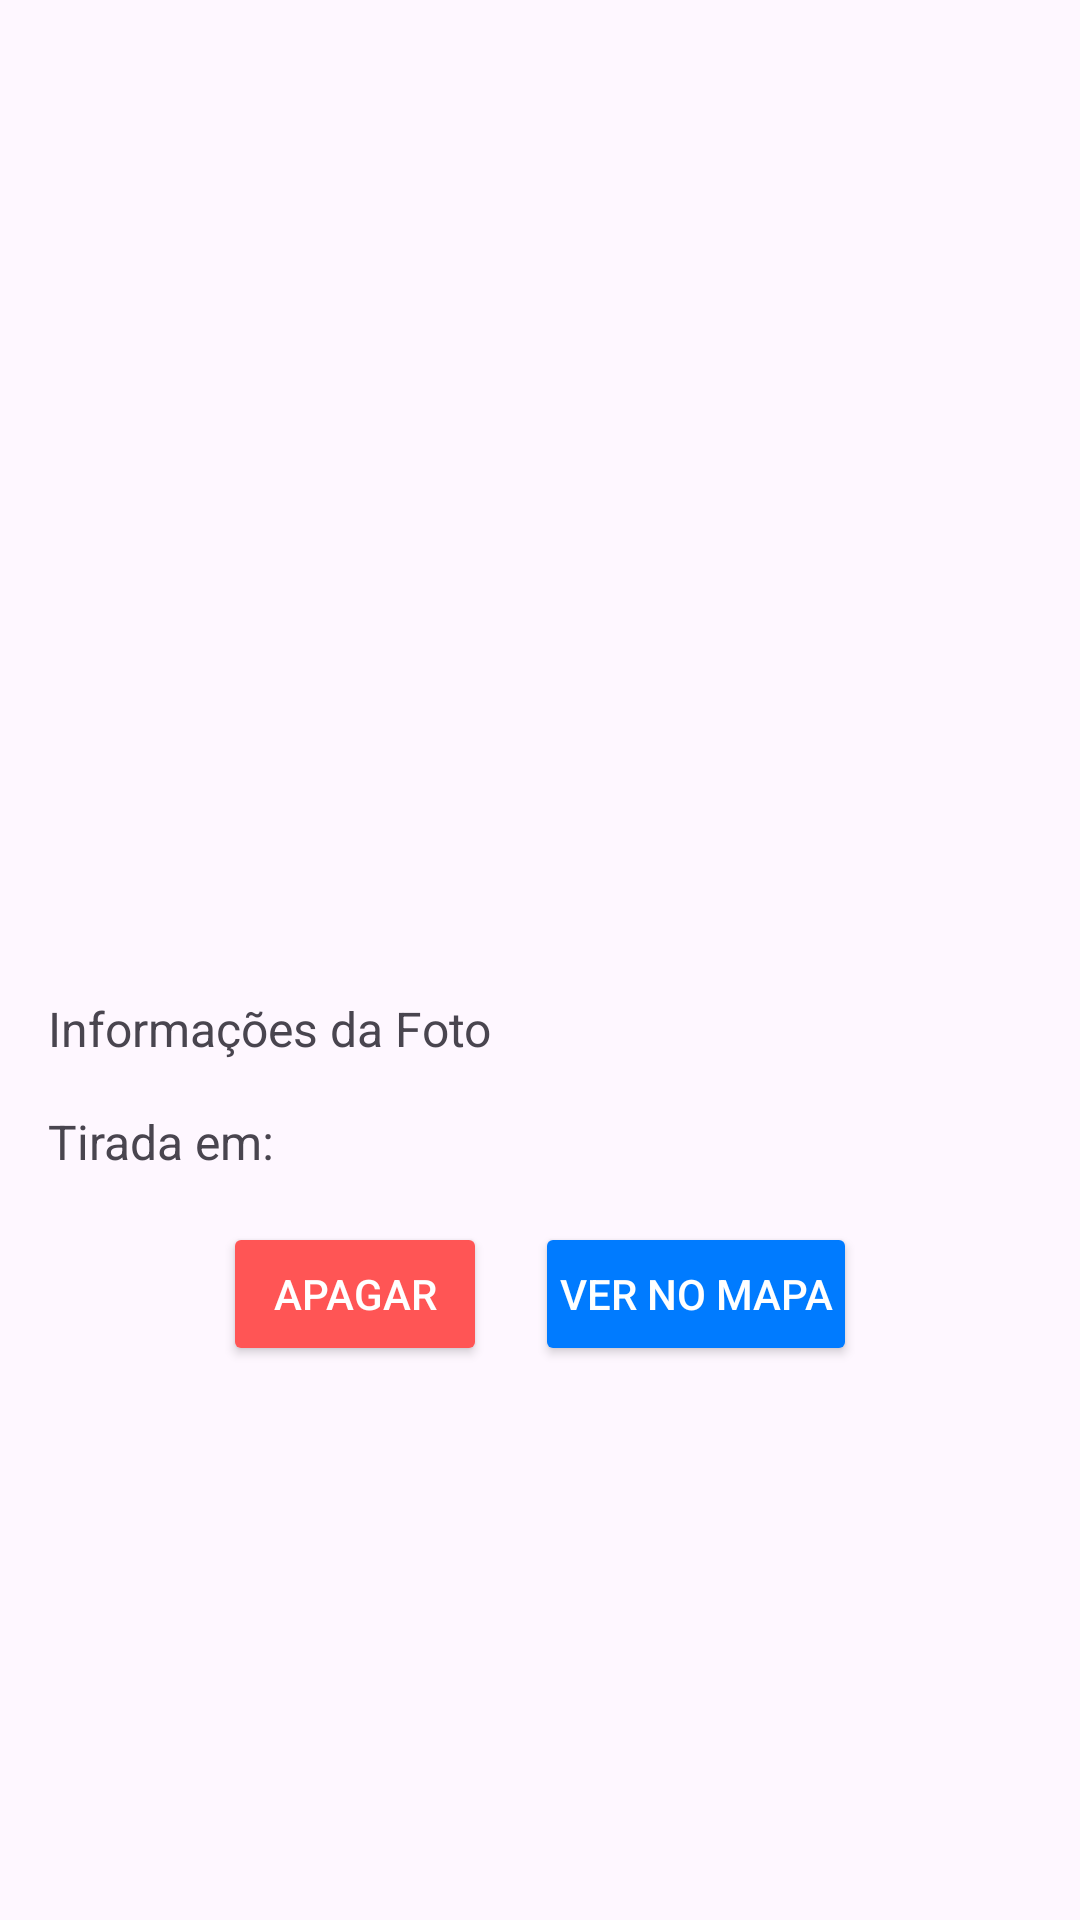

Here is an Android app screen rendered from its layout file. Give the layout XML and the strings, colors and styles it references.
<!-- AndroidManifest.xml: application theme Theme.RegistroTuristico -->
<!-- res/layout/dialog_photo_detail.xml -->
<LinearLayout xmlns:android="http://schemas.android.com/apk/res/android"
    android:layout_width="wrap_content"
    android:layout_height="wrap_content"
    android:orientation="vertical"
    android:padding="16dp">

    <ImageView
        android:id="@+id/ivDialogPhoto"
        android:layout_width="377dp"
        android:layout_height="300dp"
        android:scaleType="centerCrop" />

    <TextView
        android:id="@+id/tvDialogInfo"
        android:layout_width="377dp"
        android:layout_height="wrap_content"
        android:paddingTop="16dp"
        android:text="Informações da Foto"
        android:textSize="16sp" />
    <TextView
        android:id="@+id/tvDialogDate"
        android:layout_width="377dp"
        android:layout_height="wrap_content"
        android:paddingTop="16dp"
        android:text="Tirada em:"
        android:textSize="16sp" />

    <LinearLayout
        android:layout_width="match_parent"
        android:layout_height="wrap_content"
        android:orientation="horizontal"
        android:paddingTop="16dp"
        android:gravity="center_horizontal">

        <Button
            android:id="@+id/btnDelete"
            android:layout_width="wrap_content"
            android:layout_height="wrap_content"
            android:layout_marginEnd="8dp"
            android:padding="8dp"
            android:backgroundTint="#FF5555"
            android:text="Apagar"
            android:textColor="#FFFFFF"
            android:textSize="14sp" />

        <Button
            android:id="@+id/btnViewOnMap"
            android:layout_width="wrap_content"
            android:layout_height="wrap_content"
            android:layout_marginStart="8dp"
            android:padding="8dp"
            android:backgroundTint="#007BFF"
            android:text="Ver no mapa"
            android:textColor="#FFFFFF"
            android:textSize="14sp" />
    </LinearLayout>

</LinearLayout>
<!-- resources referenced by this layout -->
<resources>
  <style name="Theme.RegistroTuristico" parent="Base.Theme.RegistroTuristico" />
  <style name="Base.Theme.RegistroTuristico" parent="Theme.Material3.DayNight.NoActionBar">
          
          
      </style>
</resources>
